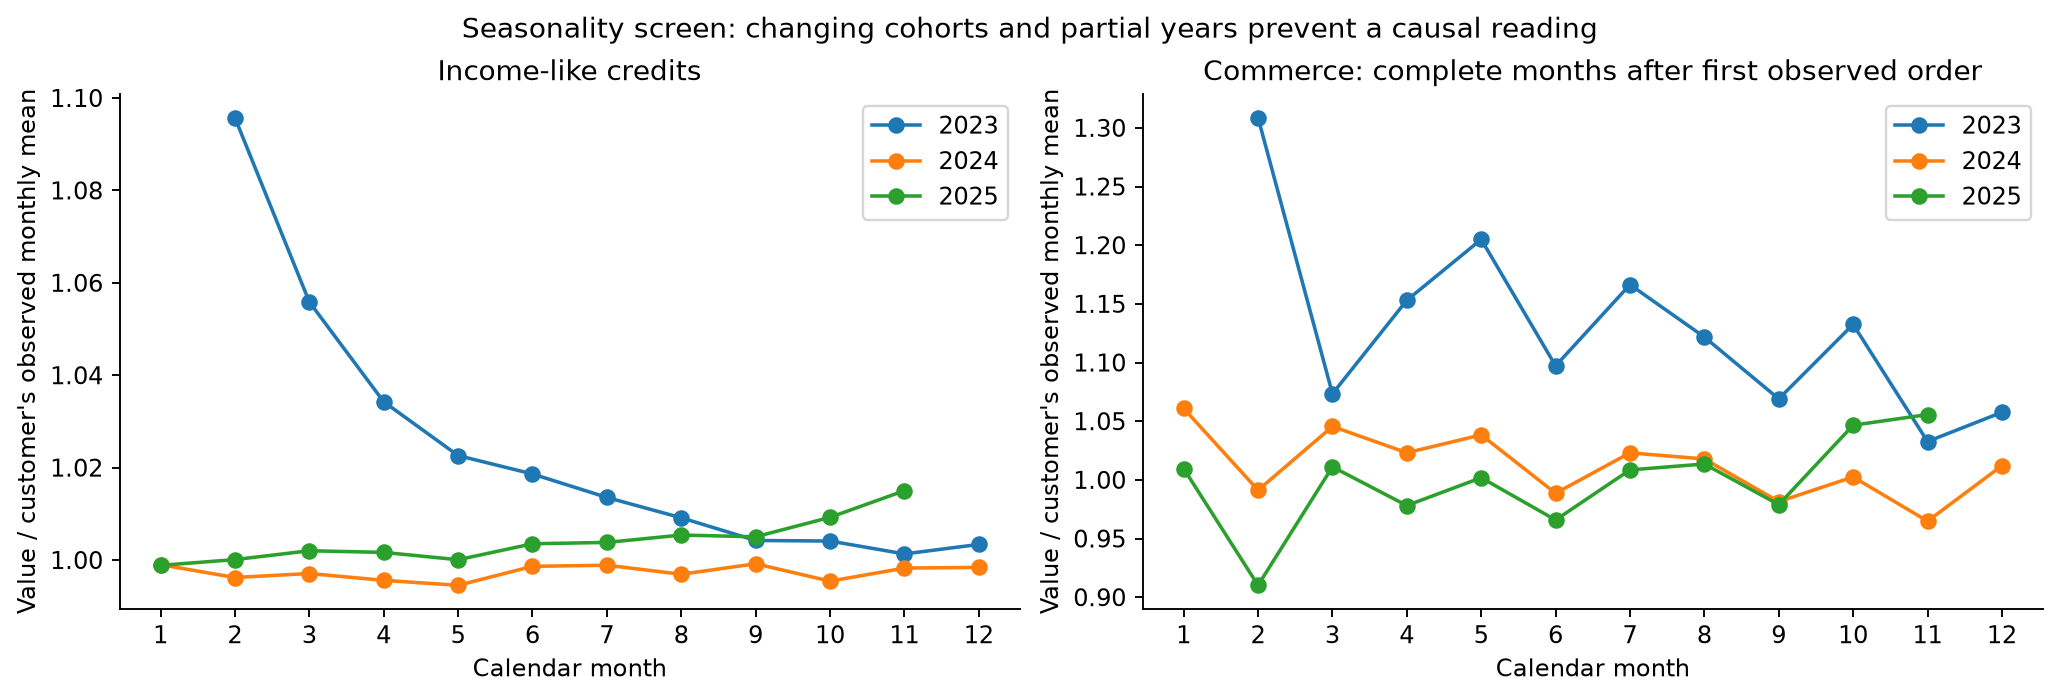

The table this chart was drawn from, first rows:
year, calendar_month, observations, customers, within_customer_income, within_customer_spending, naive_within_customer_spending, supported_spending_observations, low_balance_fraction
2023, 2, 367, 367, 1.096, 1.309, 0.06996, 10, 0.01703
2023, 3, 1072, 1072, 1.056, 1.073, 0.1198, 62, 0.008486
2023, 4, 2176, 2176, 1.034, 1.153, 0.1624, 207, 0.008226
2023, 5, 3651, 3651, 1.023, 1.205, 0.2143, 448, 0.008986
2023, 6, 5497, 5497, 1.019, 1.097, 0.2336, 855, 0.01041
2023, 7, 7711, 7711, 1.014, 1.166, 0.289, 1458, 0.01117
2023, 8, 10191, 10191, 1.009, 1.122, 0.3273, 2303, 0.01322
2023, 9, 13210, 13210, 1.004, 1.069, 0.3539, 3484, 0.01495
2023, 10, 16442, 16442, 1.004, 1.132, 0.4214, 4955, 0.01641
2023, 11, 20169, 20169, 1.001, 1.033, 0.4314, 6793, 0.01767
2023, 12, 24164, 24164, 1.003, 1.058, 0.4941, 9023, 0.01854
2024, 1, 28518, 28518, 0.999, 1.061, 0.5408, 11702, 0.01965
2024, 2, 32823, 32823, 0.9962, 0.9912, 0.5505, 14773, 0.02243
2024, 3, 37152, 37152, 0.9971, 1.046, 0.6431, 18183, 0.02291
2024, 4, 41570, 41570, 0.9956, 1.023, 0.6859, 22389, 0.02476
2024, 5, 45929, 45929, 0.9945, 1.038, 0.7683, 26822, 0.02663
2024, 6, 49836, 49836, 0.9986, 0.9886, 0.8001, 31432, 0.02789
2024, 7, 53431, 53431, 0.9989, 1.023, 0.9074, 36177, 0.02965
2024, 8, 56734, 56734, 0.9969, 1.018, 0.9773, 41219, 0.0303
2024, 9, 59658, 59658, 0.9992, 0.9815, 1.007, 45876, 0.03202
2024, 10, 62243, 62243, 0.9954, 1.003, 1.092, 50177, 0.03336
2024, 11, 64386, 64386, 0.9983, 0.9648, 1.106, 54191, 0.03503
2024, 12, 66191, 66191, 0.9984, 1.012, 1.211, 57769, 0.03595
2025, 1, 61881, 61881, 0.9988, 1.01, 1.236, 55240, 0.03722
2025, 2, 57137, 57137, 1, 0.9102, 1.146, 52044, 0.03754
2025, 3, 52118, 52118, 1.002, 1.011, 1.308, 48297, 0.03774
2025, 4, 46535, 46535, 1.002, 0.9781, 1.305, 44106, 0.03864
2025, 5, 40807, 40807, 1, 1.002, 1.376, 39457, 0.0383
2025, 6, 34958, 34958, 1.004, 0.9658, 1.349, 34436, 0.03913
2025, 7, 29234, 29234, 1.004, 1.009, 1.423, 29126, 0.03869
2025, 8, 23448, 23448, 1.005, 1.014, 1.433, 23434, 0.03913
2025, 9, 17573, 17573, 1.005, 0.9789, 1.381, 17570, 0.03978
2025, 10, 11755, 11755, 1.009, 1.047, 1.483, 11754, 0.04022
2025, 11, 5851, 5851, 1.015, 1.056, 1.481, 5851, 0.04287
